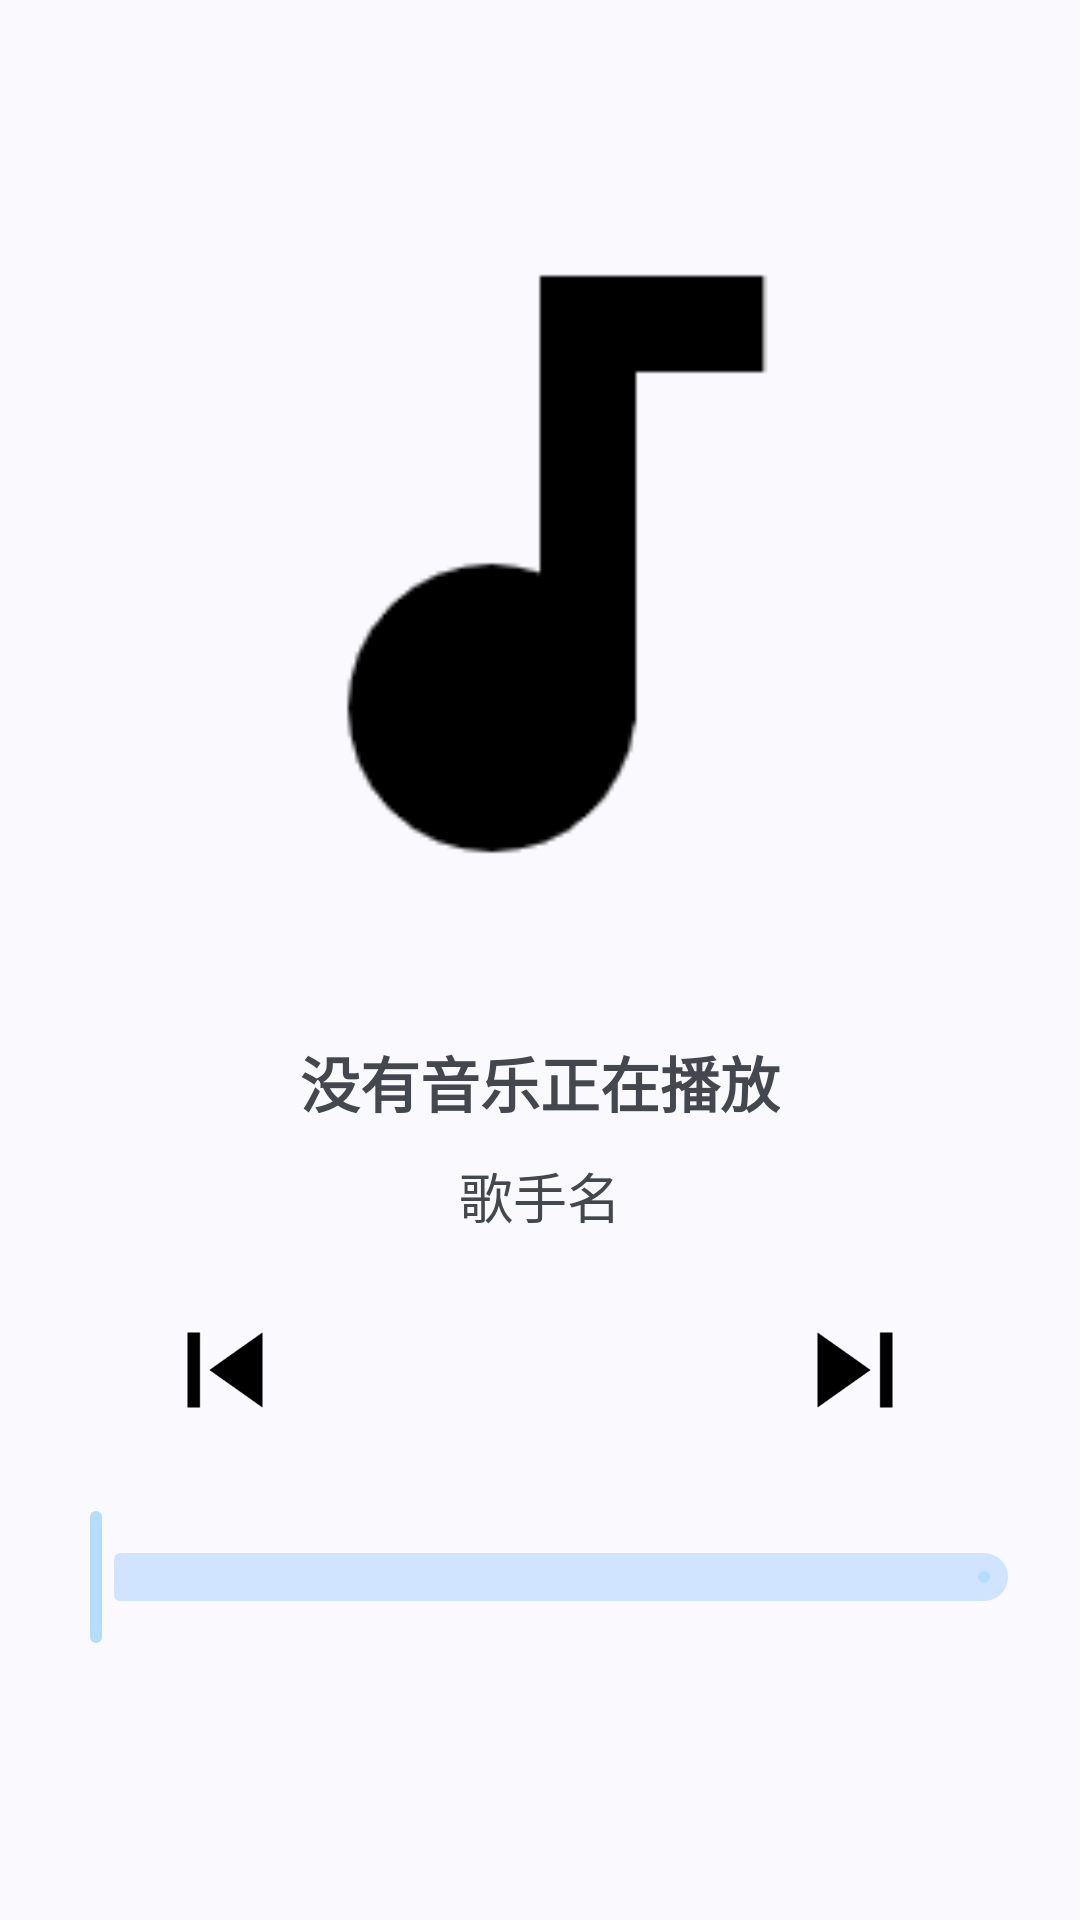

Layout XML and referenced resources for this Android screen:
<!-- AndroidManifest.xml: application theme Theme.乐音云易网 -->
<!-- res/layout/fragment_music_player.xml -->
<?xml version="1.0" encoding="utf-8"?>
<androidx.constraintlayout.widget.ConstraintLayout xmlns:android="http://schemas.android.com/apk/res/android"
    xmlns:app="http://schemas.android.com/apk/res-auto"
    xmlns:tools="http://schemas.android.com/tools"
    android:layout_width="match_parent"
    android:layout_height="match_parent"
    tools:context=".MusicPlayerFragment">

    <ImageView
        android:id="@+id/musicPlayer_FrontCover"
        style="@style/tune"
        android:layout_width="0dp"
        android:layout_height="0dp"
        app:layout_constraintEnd_toEndOf="parent"
        app:layout_constraintStart_toStartOf="parent"
        app:layout_constraintTop_toTopOf="parent"
        android:layout_marginTop="60dp"
        android:layout_marginHorizontal="20dp"
        app:layout_constraintHeight_percent="0.4"
        app:layout_constraintWidth_percent="0.8"/>

    <TextView
        android:id="@+id/musicPlayer_title"
        android:layout_width="wrap_content"
        android:layout_height="wrap_content"
        app:layout_constraintTop_toBottomOf="@id/musicPlayer_FrontCover"
        app:layout_constraintStart_toStartOf="parent"
        app:layout_constraintEnd_toEndOf="parent"
        android:textStyle="bold"
        android:layout_marginTop="30dp"
        android:textSize="20dp"
        android:text="@string/no_music_is_playing"/>

    <TextView
        android:id="@+id/musicPlayer_subtitle"
        android:layout_width="wrap_content"
        android:layout_height="wrap_content"
        app:layout_constraintTop_toBottomOf="@id/musicPlayer_title"
        app:layout_constraintStart_toStartOf="parent"
        app:layout_constraintEnd_toEndOf="parent"
        android:layout_marginTop="10dp"
        android:textSize="18dp"
        android:text="@string/artist_name"/>

    <ImageView
        android:id="@+id/musicPlayer_previous"
        style="@style/previous"
        android:layout_width="50dp"
        android:layout_height="50dp"
        android:layout_marginTop="20dp"
        android:layout_marginLeft="50dp"
        app:layout_constraintTop_toBottomOf="@+id/musicPlayer_subtitle"
        app:layout_constraintStart_toStartOf="parent"/>

    <ImageView
        android:id="@+id/musicPlayer_controller"
        style="@style/play_circle"
        android:layout_width="50dp"
        android:layout_height="50dp"
        android:layout_marginTop="20dp"
        app:layout_constraintTop_toBottomOf="@+id/musicPlayer_subtitle"
        app:layout_constraintEnd_toStartOf="@id/musicPlayer_next"
        app:layout_constraintStart_toEndOf="@+id/musicPlayer_previous"/>

    <ImageView
        android:id="@+id/musicPlayer_next"
        style="@style/next"
        android:layout_width="50dp"
        android:layout_height="50dp"
        android:layout_marginTop="20dp"
        android:layout_marginRight="50dp"
        app:layout_constraintEnd_toEndOf="parent"
        app:layout_constraintTop_toBottomOf="@+id/musicPlayer_subtitle" />

    <com.google.android.material.slider.Slider
        android:id="@+id/musicPlayer_progress"
        android:layout_width="match_parent"
        android:layout_height="wrap_content"
        android:layout_marginTop="20dp"
        android:layout_marginHorizontal="10dp"
        app:layout_constraintTop_toBottomOf="@id/musicPlayer_controller"/>
</androidx.constraintlayout.widget.ConstraintLayout>
<!-- resources referenced by this layout -->
<resources>
  <string name="artist_name">歌手名</string>
  <string name="no_music_is_playing">没有音乐正在播放</string>
  <style name="next">
          <item name="android:src">@drawable/skip_next_dark</item>
      </style>
  <style name="play_circle">
          <item name="android:src">@drawable/play_circle_dark</item>
      </style>
  <style name="previous">
          <item name="android:src">@drawable/skip_previous_dark</item>
      </style>
  <style name="tune">
          <item name="android:src">@drawable/tune_dark</item>
      </style>
  <style name="Theme.乐音云易网" parent="Base.Theme.乐音云易网" />
  <!-- drawable skip_next_dark: png bitmap (drawable, 2449 bytes) -->
  <!-- drawable play_circle_dark: png bitmap (mipmap-hdpi, 6064 bytes) -->
  <!-- drawable skip_previous_dark: png bitmap (drawable, 2692 bytes) -->
  <!-- drawable tune_dark: png bitmap (drawable, 2584 bytes) -->
  <style name="Base.Theme.乐音云易网" parent="Theme.Material3.DynamicColors.DayNight">
          <item name="windowNoTitle">true</item>
          
          
          <item name="colorSurface">#FFEAF1FF</item>
          <item name="colorOnSurfaceVariant">@color/dark_blue_monet2</item>
          <item name="colorSecondaryContainer">@color/light_blue_monet</item>
          <item name="colorOnPrimary">@color/dark_blue_monet2</item>
          <item name="colorPrimary">@color/light_blue</item>
          <item name="android:navigationBarColor" tools:targetApi="lollipop">@color/transparent</item>
          <item name="android:statusBarColor" tools:targetApi="lollipop">@color/transparent</item>
          <item name="android:windowLightStatusBar" tools:targetApi="m">true</item>
          <item name="android:windowLightNavigationBar" tools:targetApi="o_mr1">true</item>
      </style>
  <color name="dark_blue_monet2">#FF3B4858</color>
  <color name="light_blue_monet">#FFD1E4FF</color>
  <color name="light_blue">#B3DDFF</color>
  <color name="transparent">#00000000</color>
</resources>
